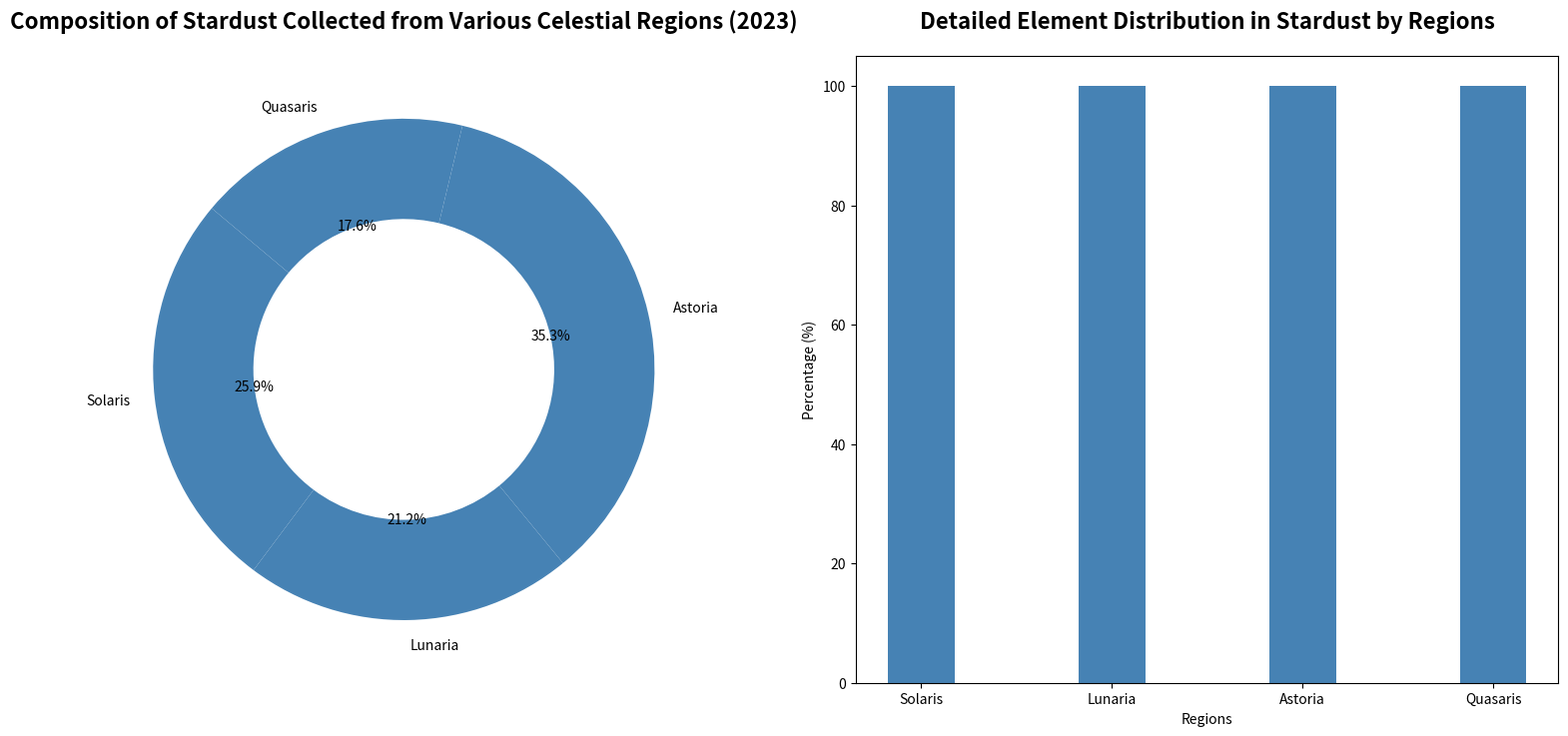

Write Python code to recreate this figure.
import matplotlib.pyplot as plt
import numpy as np

# Data
regions = ['Solaris', 'Lunaria', 'Astoria', 'Quasaris']
composition_percentages = [22, 18, 30, 15]
elements_found = ['Plasma', 'Ether', 'Luminal Particles', 'Void Fragments', 'Astral Residue']
element_distributions = [
    [30, 20, 10, 25, 15], 
    [10, 25, 20, 30, 15], 
    [20, 30, 15, 10, 25], 
    [25, 10, 30, 15, 20], 
]

fig, (ax2, ax1) = plt.subplots(1, 2, figsize=(16, 8))

single_color = 'steelblue'

# Donut pie chart
ax2.pie(
    composition_percentages, 
    labels=regions, 
    autopct='%1.1f%%', 
    startangle=140,
    colors=[single_color]*len(regions),
    wedgeprops=dict(width=0.4)
)

ax2.set_title(
    "Composition of Stardust Collected from Various Celestial Regions (2023)", 
    fontsize=16, weight='bold', pad=20
)

# Stacked bar chart with single color
bar_width = 0.35
region_indices = np.arange(len(regions))
bottom_values = np.zeros(len(regions))

for i, element in enumerate(elements_found):
    ax1.bar(
        region_indices, 
        [dist[i] for dist in element_distributions], 
        bar_width, 
        bottom=bottom_values, 
        color=single_color
    )
    bottom_values += [dist[i] for dist in element_distributions]

ax1.set_title(
    "Detailed Element Distribution in Stardust by Regions", 
    fontsize=16, weight='bold', pad=20
)
ax1.set_xlabel('Regions')
ax1.set_ylabel('Percentage (%)')
ax1.set_xticks(region_indices)
ax1.set_xticklabels(regions)

plt.tight_layout(pad=3)
plt.show()
